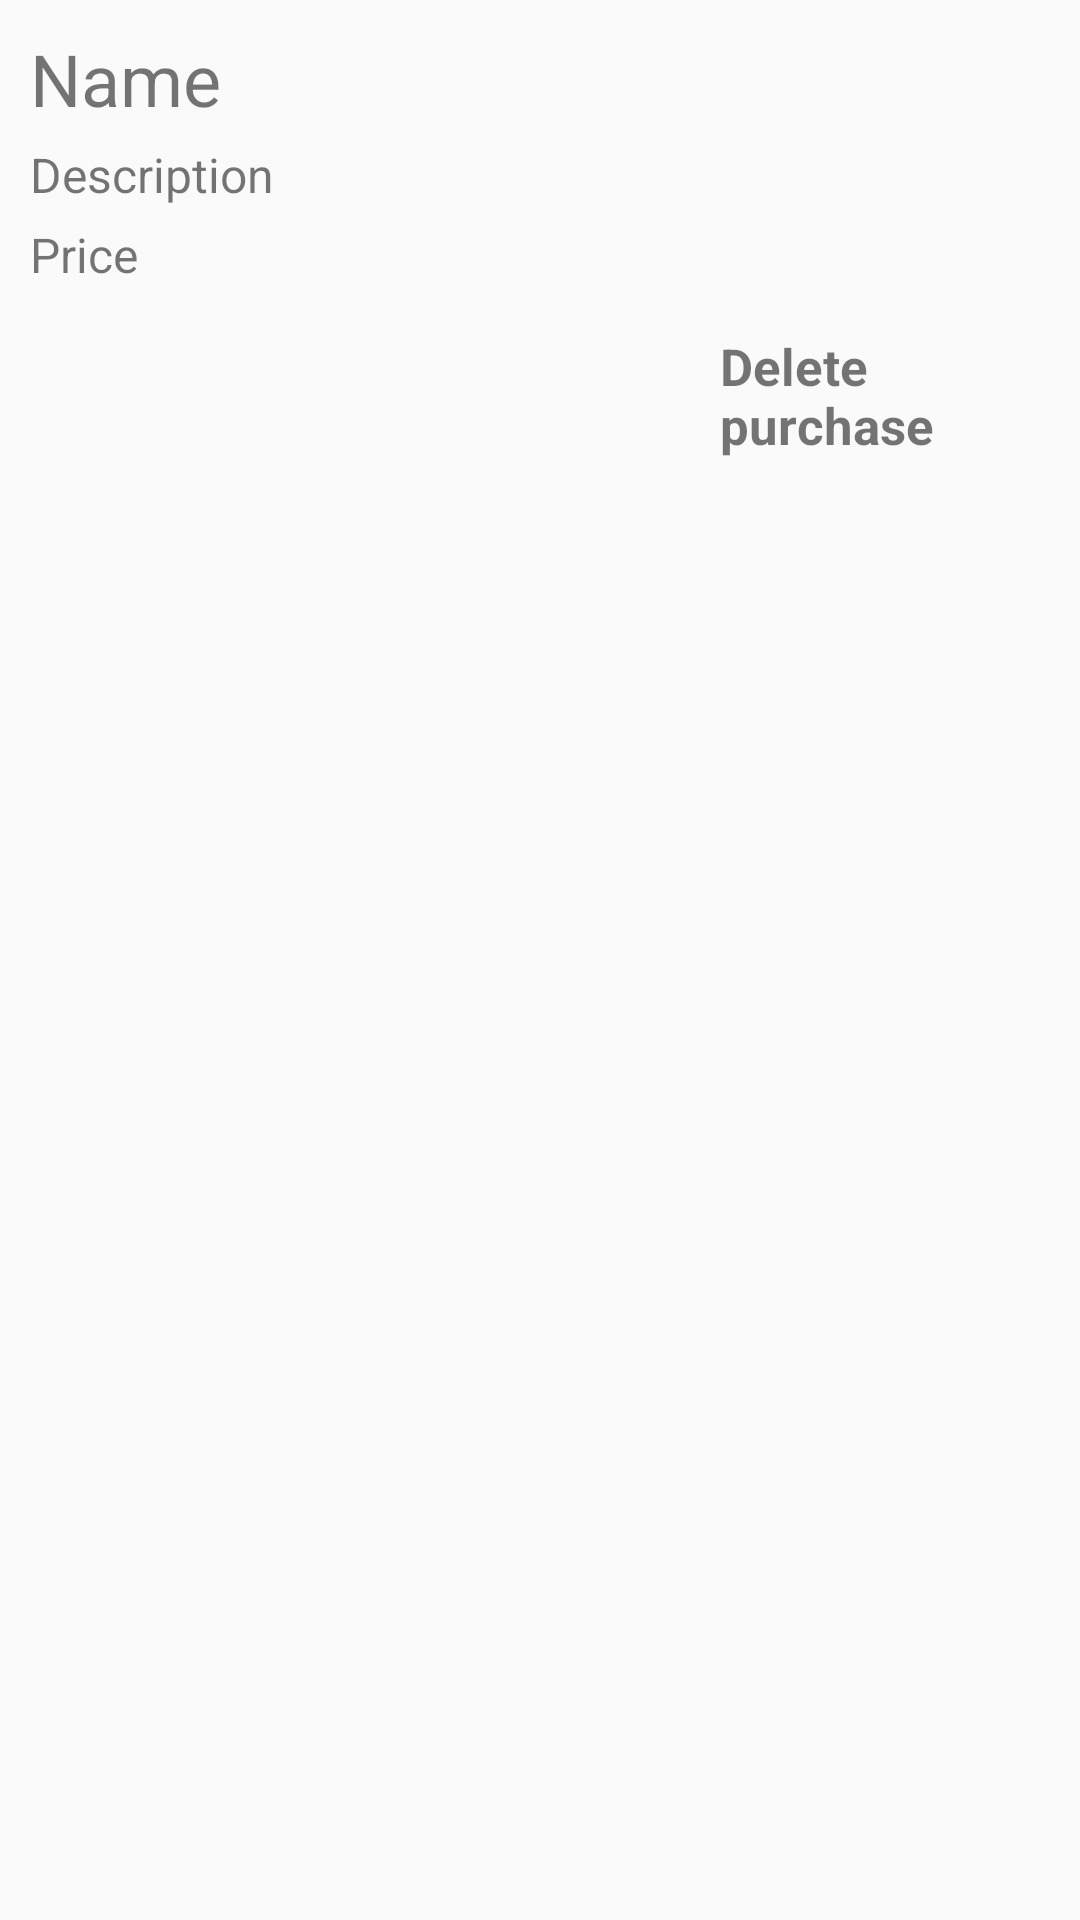

Layout XML and referenced resources for this Android screen:
<!-- AndroidManifest.xml: application theme AppTheme -->
<!-- res/layout/single_item_kupljeni_artikli.xml -->
<?xml version="1.0" encoding="utf-8"?>
<LinearLayout xmlns:android="http://schemas.android.com/apk/res/android"
    android:layout_width="match_parent"
    android:layout_height="wrap_content"
    android:orientation="vertical">

    <LinearLayout
        android:layout_width="match_parent"
        android:layout_height="wrap_content"
        android:layout_marginLeft="10dp"
        android:layout_marginTop="10dp"
        android:orientation="horizontal">

        <TextView
            android:id="@+id/itemArtikal"
            android:layout_width="wrap_content"
            android:layout_height="wrap_content"
            android:text="Name"
            android:textSize="24sp" />
    </LinearLayout>

    <LinearLayout
        android:layout_width="match_parent"
        android:layout_height="wrap_content"
        android:layout_marginLeft="10dp"
        android:layout_marginTop="5dp"
        android:orientation="horizontal">

        <TextView
            android:id="@+id/ItemKolicina"
            android:layout_width="wrap_content"
            android:layout_height="wrap_content"
            android:text="Description"
            android:textSize="16sp" />
    </LinearLayout>

    <LinearLayout
        android:layout_width="match_parent"
        android:layout_height="wrap_content"
        android:layout_marginLeft="10dp"
        android:layout_marginTop="5dp"
        android:layout_marginBottom="15dp"
        android:orientation="horizontal">

        <TextView
            android:id="@+id/itemUkupnaCena"
            android:layout_width="wrap_content"
            android:layout_height="wrap_content"
            android:text="Price"
            android:textSize="16sp" />

    </LinearLayout>

    <LinearLayout
        android:layout_width="match_parent"
        android:layout_height="match_parent"
        android:orientation="horizontal">

        <TextView
            android:id="@+id/deletePurchase"
            android:layout_width="wrap_content"
            android:layout_height="wrap_content"
            android:layout_marginLeft="240dp"
            android:layout_marginBottom="10dp"
            android:text="Delete purchase"
            android:textSize="17sp"
            android:textStyle="bold" />
    </LinearLayout>
</LinearLayout>
<!-- resources referenced by this layout -->
<resources>
  <style name="AppTheme" parent="Theme.AppCompat.Light.DarkActionBar">
          
          <item name="colorPrimary">@color/colorPrimary</item>
          <item name="colorPrimaryDark">@color/white</item>
          <item name="colorAccent">@color/colorAccent</item>
          <item name="windowActionBar">false</item>
          <item name="windowNoTitle">true</item>
      </style>
  <color name="colorPrimary">#6200EE</color>
  <color name="white">#FFFFFFFF</color>
  <color name="colorAccent">#03DAC5</color>
</resources>
